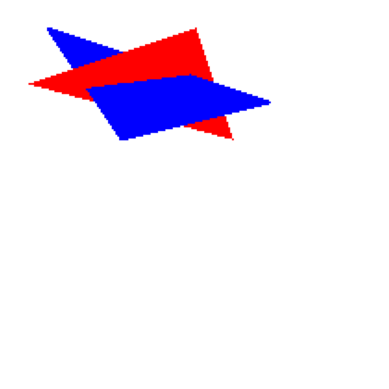

This chart was generated by the following Python code:
from matplotlib import pyplot as plt
import numpy as np
import math
# class Point(object):
#     def __init__(self, x, y, z):
#         self.x = x
#         self.y = y
#         self.z = z
#
#     def __str__(self):
#         return "{0} {1} {2}".format(self.x, self.y, self.z)
#
#     def __copy__(self):
#         return Point(self.x, self.y, self.z)
#
#
# def Bresenham(start, end):
#     array = []
#     steep = abs(end.y - start.y) > abs(end.x - start.x)
#     if steep:
#         start.x, start.y = start.y, start.x
#         end.x, end.y = end.y, end.x
#     if start.x > end.x:
#         start.x, end.x = end.x, start.x
#         start.y, end.y = end.y, start.y
#         start.z, end.z = end.z, start.z
#
#     dx, dy = end.x - start.x, abs(end.y - start.y)
#     dx2, dy2 = dx + dx, dy + dy
#     d = -dx
#
#     if start.y < end.y:
#         y_step = 1
#     else:
#         y_step = -1
#
#     x = start.x
#     y = start.y
#
#     count = end.x - x + 1
#     dz = (end.z - start.z) / count
#
#     for x in range(start.x, end.x + 1):
#         xp, yp = (y, x) if steep else (x, y)
#         array.append((xp, yp, start.z))
#         start.z += dz
#
#         if d > 0:
#             y += y_step
#             d -= dx2
#
#         d += dy2
#
#     return array

def Bresenham(x0, y0, z0, x1, y1, z1):
    array = []
    steep = abs(y1 - y0) > abs(x1 - x0)
    if steep:
        x0, y0 = y0, x0
        x1, y1 = y1, x1
    if x0 > x1:
        x0, x1 = x1, x0
        y0, y1 = y1, y0
        z0, z1 = z1, z0

    dx, dy = x1 - x0, abs(y1 - y0)
    dx2, dy2 = dx + dx, dy + dy
    d = -dx

    if y0 < y1:
        y_step = 1
    else:
        y_step = -1

    x = x0
    y = y0

    count = x1 - x + 1
    dz = (z1 - z0) / count

    for x in range(x0, x1 + 1):
        xp, yp = (y, x) if steep else (x, y)
        array.append((xp, yp, z0))
        z0 += dz

        if d > 0:
            y += y_step
            d -= dx2

        d += dy2

    return array


def HorizontalBresenham(x0, x1, y, z0, z1):
    x_range = range(x0, x1 + 1)
    dz = (z1 - z0) / len(x_range)
    points = [(x, y, z0 + dz * (x - x0)) for x in x_range]

    return points


def ZBuffer(vertexes, vp, buff, color):
    get_min_x_by_y = dict()
    get_max_x_by_y = dict()
    x_y_to_z = np.full((s, s), -math.inf)
    for i in range(len(vertexes)):
        points = Bresenham(vertexes[i][0], vertexes[i][1], vertexes[i][2], vertexes[(i+1)%3][0], vertexes[(i+1)%3][1], vertexes[(i+1)%3][2])

        for x, y, z in points:
            x_y_to_z[y][x] = z
            if z > buff[y][x]:
                vp[y][x] = color
                buff[y][x] = z
            get_max_x_by_y[y] = max(get_max_x_by_y.get(y, -1), x)
            get_min_x_by_y[y] = min(get_min_x_by_y.get(y, float('inf')), x)

    for y, min_x, max_x in zip(get_max_x_by_y.keys(), get_min_x_by_y.values(), get_max_x_by_y.values()):
        z0, z1 = x_y_to_z[y][min_x], x_y_to_z[y][max_x]
        points = HorizontalBresenham(min_x, max_x, y, z0, z1)

        for x, y, z in points:
            if z > buff[y][x]:
                vp[y][x] = color
                buff[y][x] = z


s = 200
bg_clr = (255, 255, 255)

vp = np.full((s, s, 3), bg_clr)
buff = np.full((s, s), -math.inf)

vertexes = [(20, 10, -2), (140, 50, 2), (60, 70, 2)]
ZBuffer(vertexes, vp, buff, (0, 0, 255))

vertexes = [(10, 40, 0), (100, 10, 1), (120, 70, 0)]
ZBuffer(vertexes, vp, buff, (255, 0, 0))

plt.axis('off')
plt.imshow(vp)
plt.show()
